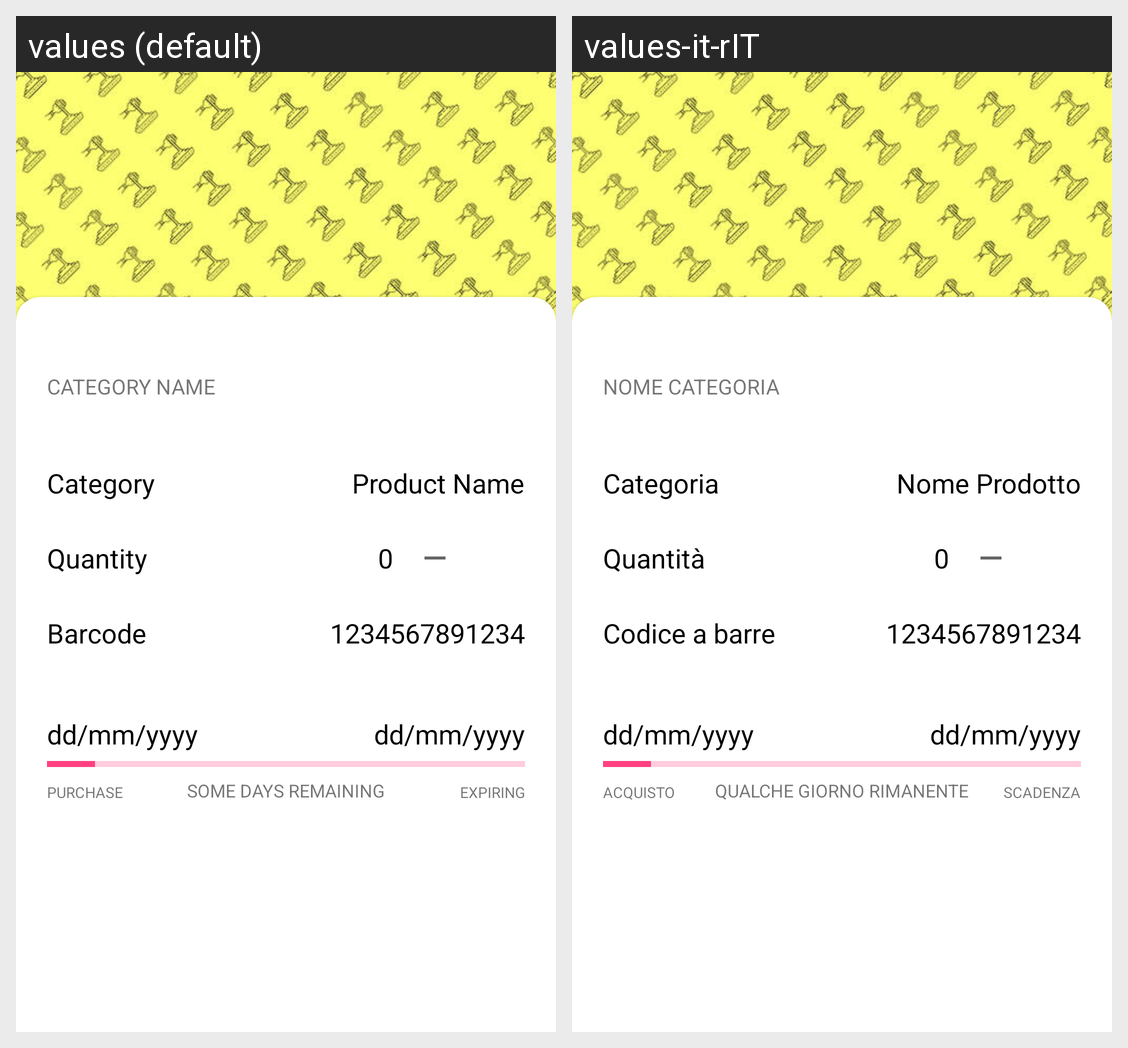

For this localized Android screen grid, give each drawn string resource with its value in every locale shown.
Android screen res/layout/fragment_product_profile.xml rendered under 2 locales, left to right: values (default), values-it-rIT. Device: Nexus 5 (rendered at 1080×1920; each locale shown at half size, 540×960, under a caption strip naming it); theme Theme.MyApp.
Strings drawn on this screen, with the default value and each locale's value (text and hints the layout hard-codes, and strings that could not be matched under every locale, appear in the picture but are not listed):

category_name_placeholder
  values: Category Name
  values-it-rIT: Nome Categoria

category_product_profile
  values: Category
  values-it-rIT: Categoria

product_name_placeholder
  values: Product Name
  values-it-rIT: Nome Prodotto

quantity_product_profile
  values: Quantity
  values-it-rIT: Quantità

barcode
  values: Barcode
  values-it-rIT: Codice a barre

days_remaining_placeholder
  values: some days remaining
  values-it-rIT: qualche giorno rimanente

data_placeholder
  values: dd/mm/yyyy
  values-it-rIT: dd/mm/yyyy

expiring_product_profile
  values: Expiring
  values-it-rIT: Scadenza

purchase_date_product_profile
  values: Purchase
  values-it-rIT: Acquisto
